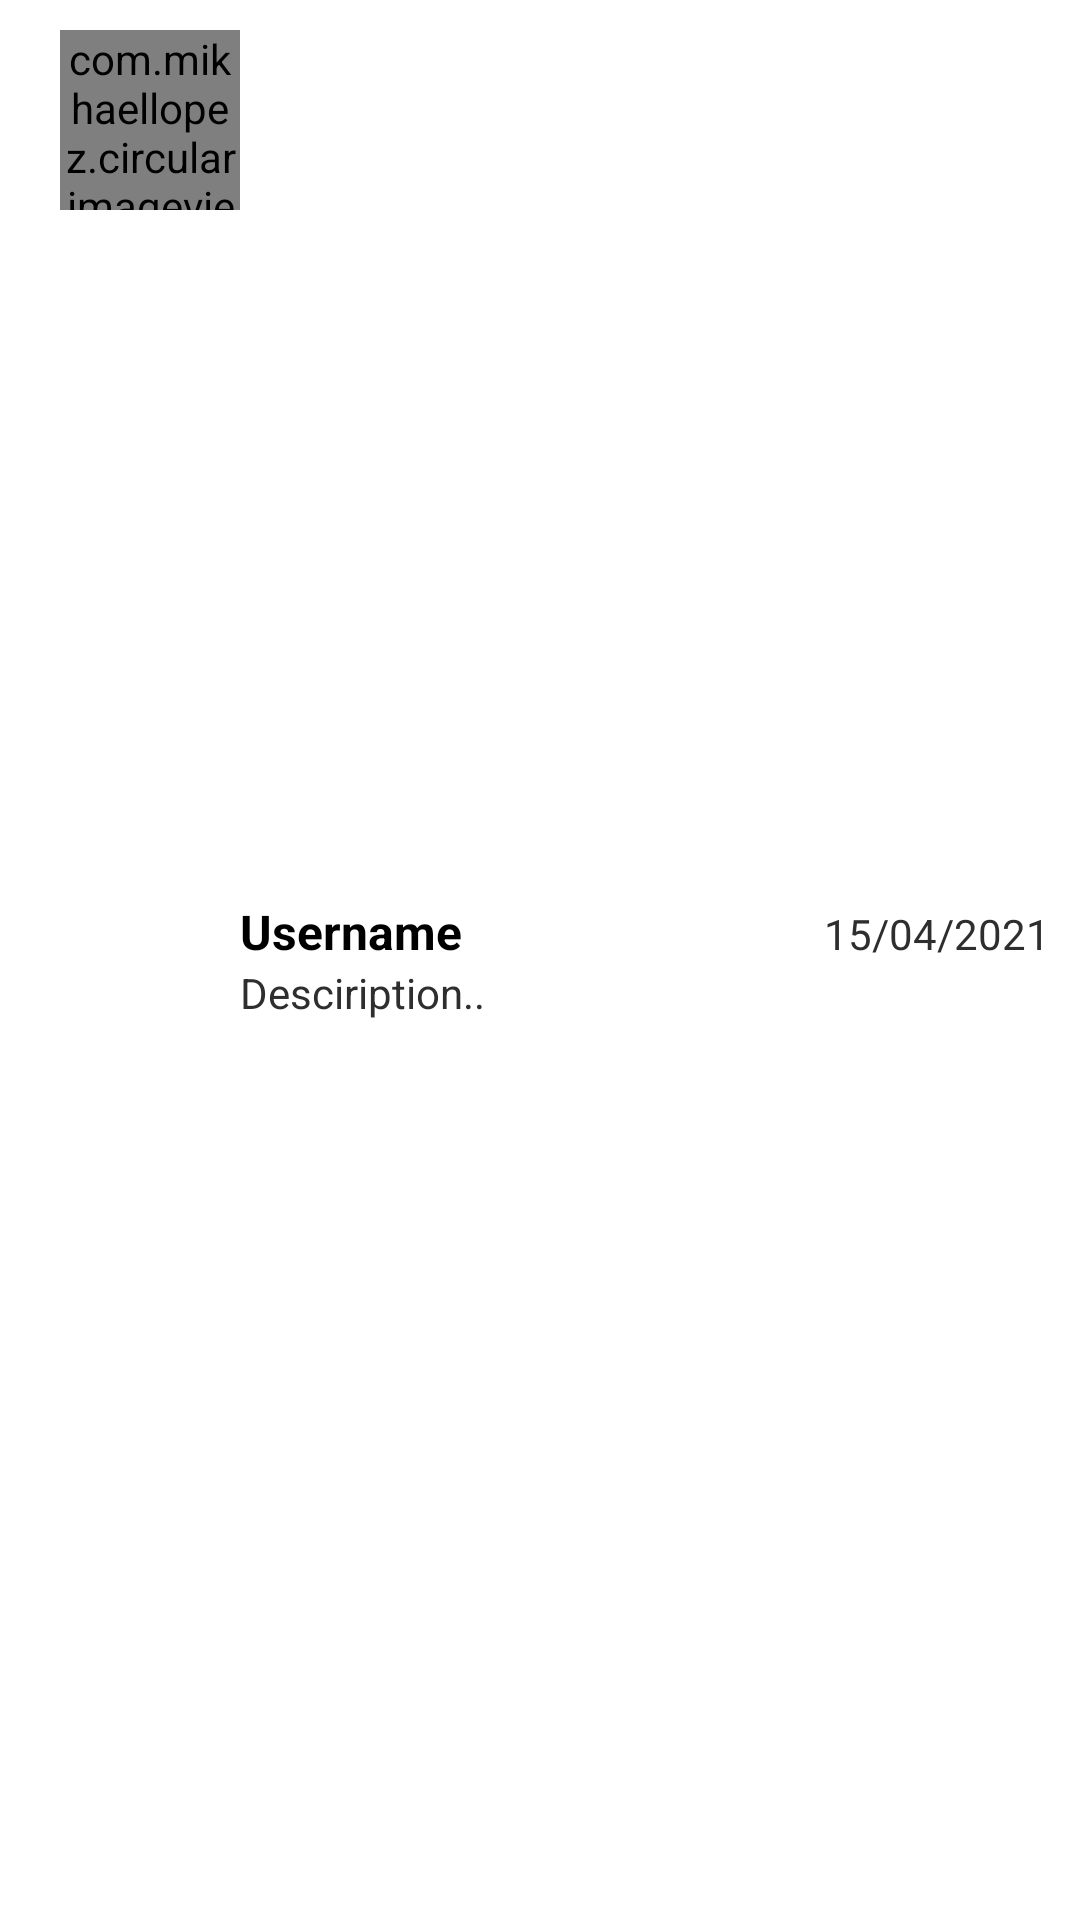

This screen was rendered from an Android layout file. Write that file and the resources it references.
<!-- AndroidManifest.xml: application theme Theme.WhatsAppCloneProject -->
<!-- res/layout/layout_chat_list.xml -->
<?xml version="1.0" encoding="utf-8"?>
<LinearLayout xmlns:android="http://schemas.android.com/apk/res/android"
    android:layout_width="match_parent"
    android:layout_height="wrap_content"
    android:padding="10dp"
    android:orientation="horizontal">

    <com.mikhaellopez.circularimageview.CircularImageView
        android:id="@+id/image_profile"
        android:layout_width="60dp"
        android:layout_height="60dp"
        android:layout_marginStart="10dp"
        android:src="@drawable/ic_male_ph"/>

    <LinearLayout
        android:layout_width="0dp"
        android:layout_weight="1"
        android:layout_height="wrap_content"
        android:layout_gravity="center_vertical"
        android:orientation="vertical">

        <LinearLayout
            android:layout_width="match_parent"
            android:layout_height="wrap_content"
            android:orientation="horizontal">

            <TextView
                android:id="@+id/tv_name"
                android:layout_width="0dp"
                android:layout_weight="1"
                android:layout_height="wrap_content"
                android:textSize="16sp"
                android:text="Username"
                android:textStyle="bold"
                android:textColor="@color/black"/>

            <TextView
                android:id="@+id/tv_date"
                android:layout_width="wrap_content"
                android:layout_height="wrap_content"
                android:text="15/04/2021"
                android:textSize="14sp"
                android:textColor="#2e2e2e"/>

        </LinearLayout>

        <TextView
            android:id="@+id/tv_desc"
            android:layout_width="wrap_content"
            android:layout_height="wrap_content"
            android:text="Desciription.."
            android:textSize="14sp"
            android:textColor="#2e2e2e"/>
    </LinearLayout>

</LinearLayout>
<!-- resources referenced by this layout -->
<resources>
  <color name="black">#FF000000</color>
  <style name="Theme.WhatsAppCloneProject" parent="Theme.MaterialComponents.Light.NoActionBar">
          
          <item name="colorPrimary">@color/colorPrimary</item>
          <item name="colorPrimaryVariant">@color/colorPrimaryDark</item>
          <item name="colorPrimaryDark">@color/colorPrimaryDark</item>
          <item name="colorAccent">@color/colorAccent</item>
          <item name="android:textColorSecondary">@color/white</item>
          <item name="colorOnPrimary">@color/white</item>
          
          <item name="colorSecondary">@color/colorAccent</item>
          <item name="colorSecondaryVariant">@color/teal_700</item>
          <item name="colorOnSecondary">@color/colorPrimary</item>
          
          <item name="android:statusBarColor" tools:targetApi="l">?attr/colorPrimaryVariant</item>
          
      </style>
  <color name="colorPrimary">#186e1b</color>
  <color name="colorPrimaryDark">#155e1b</color>
  <color name="colorAccent">#049a8b </color>
  <color name="white">#FFFFFFFF</color>
  <color name="teal_700">#FF018786</color>
</resources>
